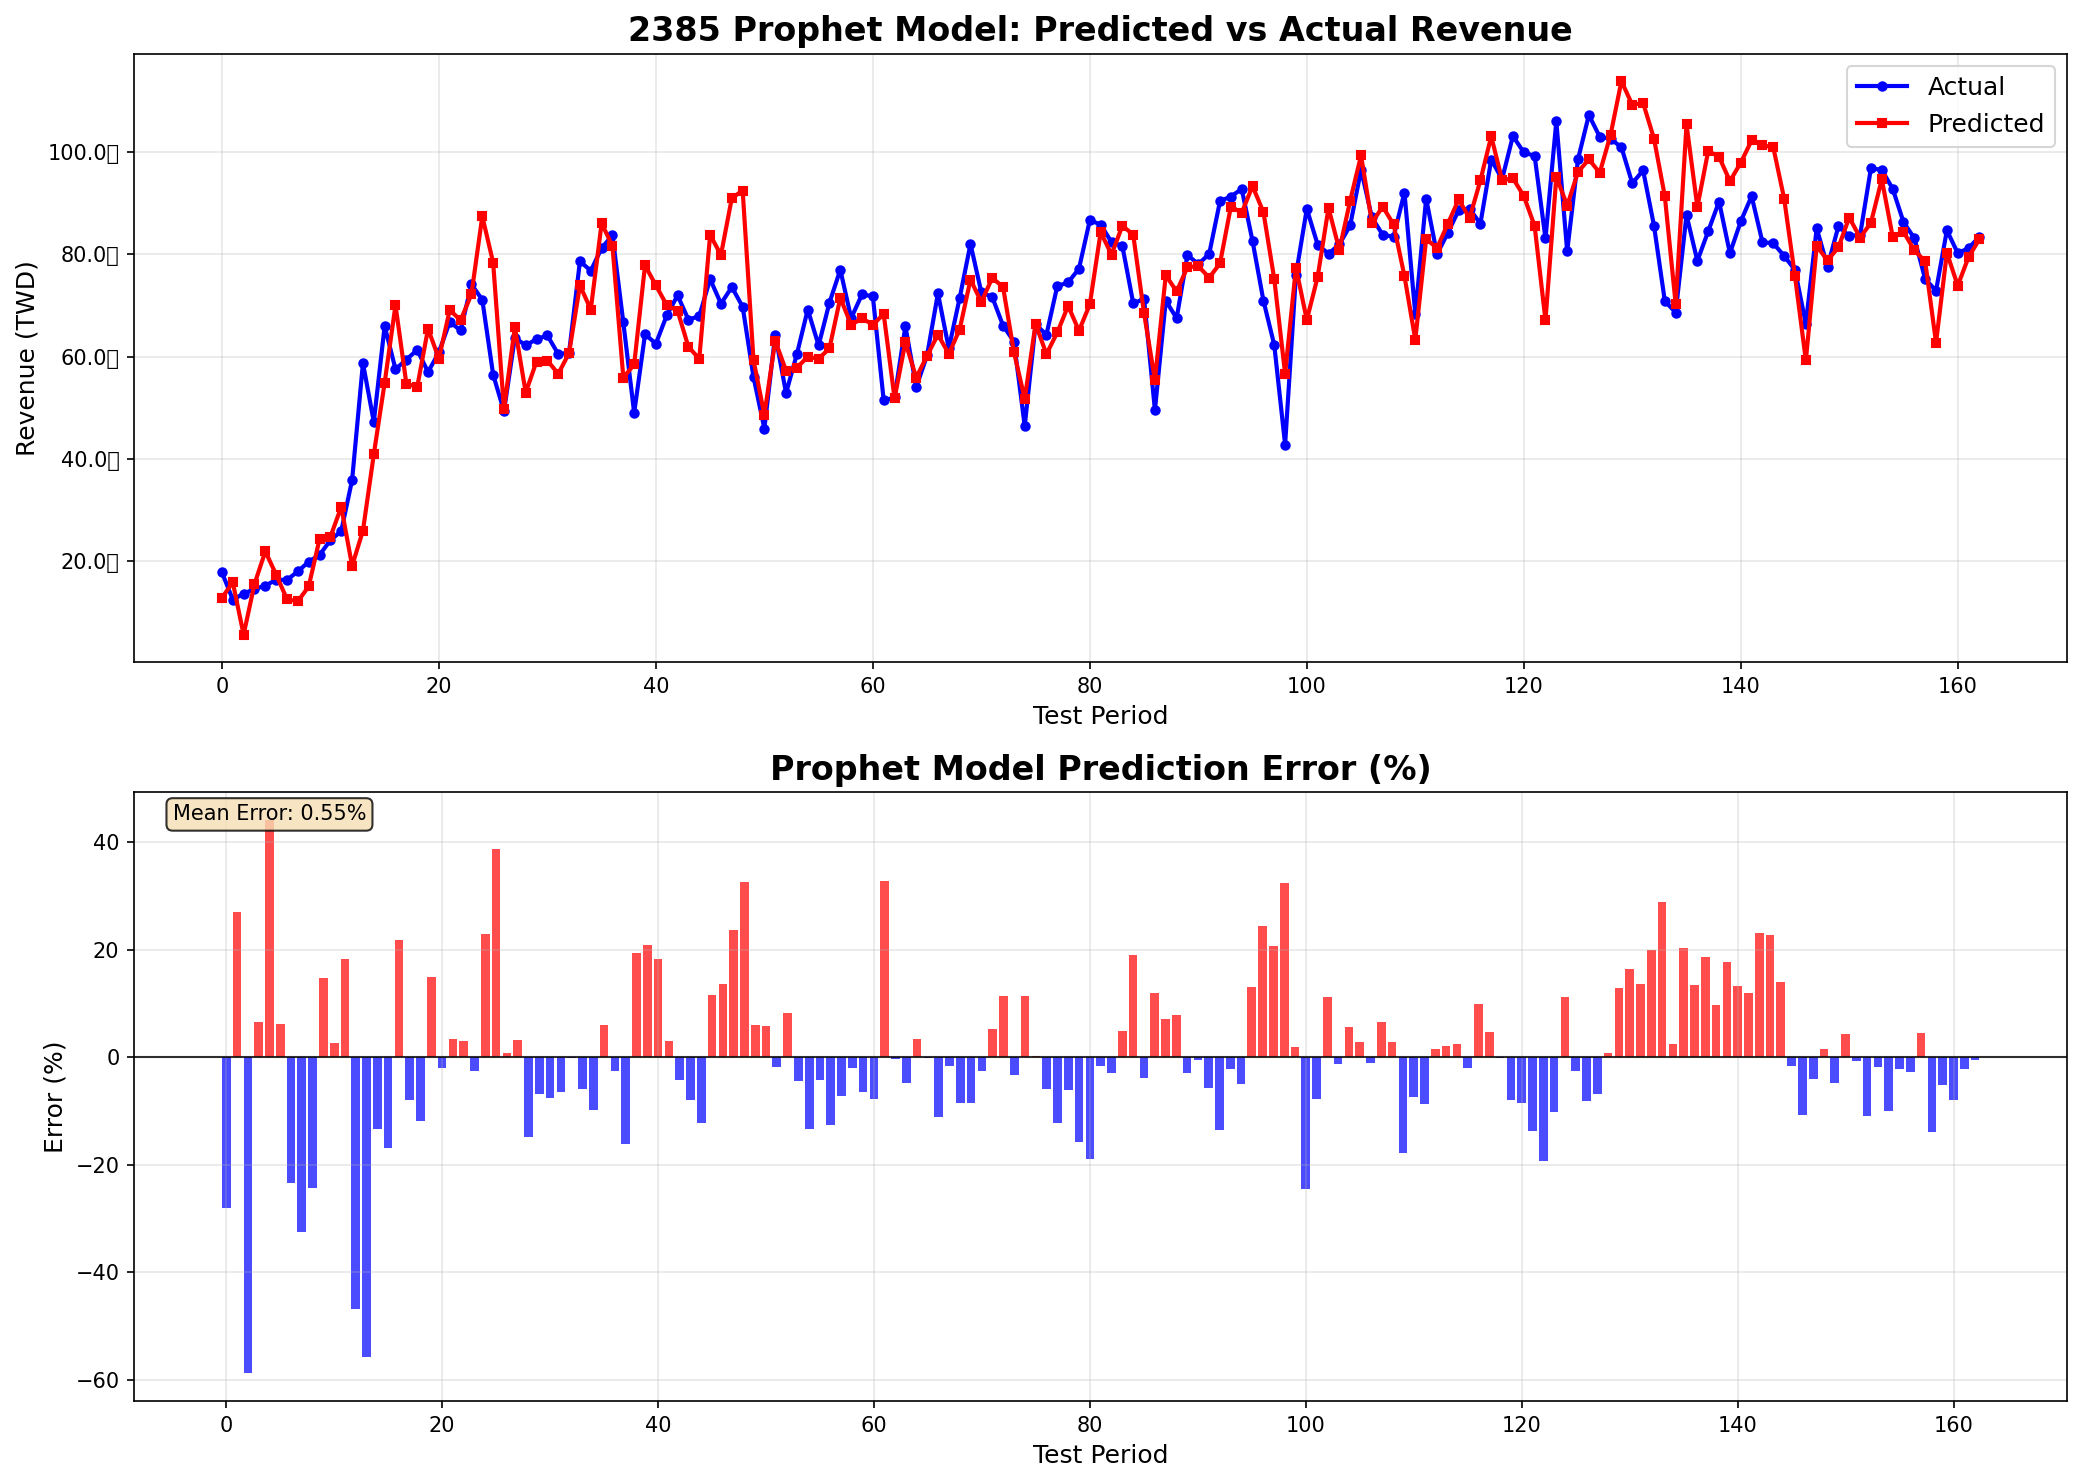

Values plotted in this chart, from the file beside it:
period, test_date, stock_id, model_name, predicted_value, actual_value, error_percentage, error_absolute
1, 2011-12, 2385, Prophet, 1280740619, 1779774000, 28.04, 499033381
2, 2012-01, 2385, Prophet, 1586046139, 1248014000, 27.09, 338032139
3, 2012-02, 2385, Prophet, 561117523, 1361917000, 58.8, 800799477
4, 2012-03, 2385, Prophet, 1550915675, 1455272000, 6.572, 95643675
5, 2012-04, 2385, Prophet, 2189730857, 1519363000, 44.12, 670367857
6, 2012-05, 2385, Prophet, 1735528927, 1635163000, 6.138, 100365927
7, 2012-06, 2385, Prophet, 1251628385, 1632237000, 23.32, 380608615
8, 2012-07, 2385, Prophet, 1214009101, 1798759000, 32.51, 584749899
9, 2012-08, 2385, Prophet, 1504603007, 1987380000, 24.29, 482776993
10, 2012-09, 2385, Prophet, 2432611143, 2121336000, 14.67, 311275143
11, 2012-10, 2385, Prophet, 2473830693, 2408601000, 2.708, 65229693
12, 2012-11, 2385, Prophet, 3062274700, 2587932000, 18.33, 474342700
13, 2012-12, 2385, Prophet, 1907272847, 3586626000, 46.82, 1679353153
14, 2013-01, 2385, Prophet, 2596088374, 5873901000, 55.8, 3277812626
15, 2013-02, 2385, Prophet, 4089811630, 4721884000, 13.39, 632072370
16, 2013-03, 2385, Prophet, 5487930869, 6597561000, 16.82, 1109630131
17, 2013-04, 2385, Prophet, 7008195692, 5754994000, 21.78, 1253201692
18, 2013-05, 2385, Prophet, 5473472764, 5941991000, 7.885, 468518236
19, 2013-06, 2385, Prophet, 5404032952, 6131932000, 11.87, 727899048
20, 2013-07, 2385, Prophet, 6547586886, 5700106000, 14.87, 847480886
21, 2013-08, 2385, Prophet, 5960005361, 6083585000, 2.031, 123579639
22, 2013-09, 2385, Prophet, 6913589741, 6682871000, 3.452, 230718741
23, 2013-10, 2385, Prophet, 6712247266, 6512235000, 3.071, 200012266
24, 2013-11, 2385, Prophet, 7219858689, 7414867000, 2.63, 195008311
25, 2013-12, 2385, Prophet, 8746709404, 7112682000, 22.97, 1634027404
26, 2014-01, 2385, Prophet, 7840426105, 5648668000, 38.8, 2191758105
27, 2014-02, 2385, Prophet, 4974015730, 4932419000, 0.8433, 41596730
28, 2014-03, 2385, Prophet, 6576657337, 6374006000, 3.179, 202651337
29, 2014-04, 2385, Prophet, 5298049540, 6219679000, 14.82, 921629460
30, 2014-05, 2385, Prophet, 5905013577, 6343006000, 6.905, 437992423
31, 2014-06, 2385, Prophet, 5924754511, 6415313000, 7.647, 490558489
32, 2014-07, 2385, Prophet, 5664210072, 6050206000, 6.38, 385995928
33, 2014-08, 2385, Prophet, 6069541751, 6078635000, 0.1496, 9093249
34, 2014-09, 2385, Prophet, 7395098407, 7866553000, 5.993, 471454593
35, 2014-10, 2385, Prophet, 6921761644, 7680950000, 9.884, 759188356
36, 2014-11, 2385, Prophet, 8611496762, 8123197000, 6.011, 488299762
37, 2014-12, 2385, Prophet, 8159902773, 8376832000, 2.59, 216929227
38, 2015-01, 2385, Prophet, 5589062168, 6668599000, 16.19, 1079536832
39, 2015-02, 2385, Prophet, 5848616583, 4898817000, 19.39, 949799583
40, 2015-03, 2385, Prophet, 7786653205, 6438739000, 20.93, 1347914205
41, 2015-04, 2385, Prophet, 7394023240, 6253401000, 18.24, 1140622240
42, 2015-05, 2385, Prophet, 7009343256, 6806863000, 2.975, 202480256
43, 2015-06, 2385, Prophet, 6896968794, 7198514000, 4.189, 301545206
44, 2015-07, 2385, Prophet, 6191490617, 6723583000, 7.914, 532092383
45, 2015-08, 2385, Prophet, 5958444373, 6793255000, 12.29, 834810627
46, 2015-09, 2385, Prophet, 8381802428, 7517760000, 11.49, 864042428
47, 2015-10, 2385, Prophet, 7990806552, 7036601000, 13.56, 954205552
48, 2015-11, 2385, Prophet, 9101922092, 7360885000, 23.65, 1741037092
49, 2015-12, 2385, Prophet, 9250285831, 6976597000, 32.59, 2273688831
50, 2016-01, 2385, Prophet, 5931538604, 5600811000, 5.905, 330727604
51, 2016-02, 2385, Prophet, 4863103892, 4592953000, 5.882, 270150892
52, 2016-03, 2385, Prophet, 6310691213, 6431429000, 1.877, 120737787
53, 2016-04, 2385, Prophet, 5725313667, 5287804000, 8.274, 437509667
54, 2016-05, 2385, Prophet, 5786212948, 6051631000, 4.386, 265418052
55, 2016-06, 2385, Prophet, 5996811773, 6921863000, 13.36, 925051227
56, 2016-07, 2385, Prophet, 5959222189, 6219894000, 4.191, 260671811
57, 2016-08, 2385, Prophet, 6162095698, 7055487000, 12.66, 893391302
58, 2016-09, 2385, Prophet, 7150707064, 7699548000, 7.128, 548840936
59, 2016-10, 2385, Prophet, 6622971455, 6754613000, 1.949, 131641545
60, 2016-11, 2385, Prophet, 6749571192, 7216573000, 6.471, 467001808
... 103 more rows
